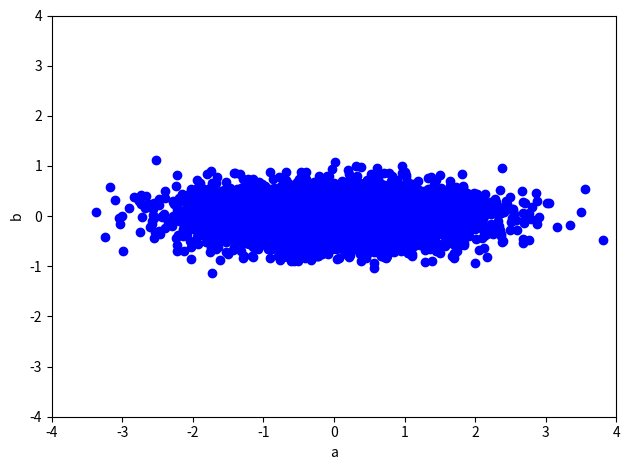
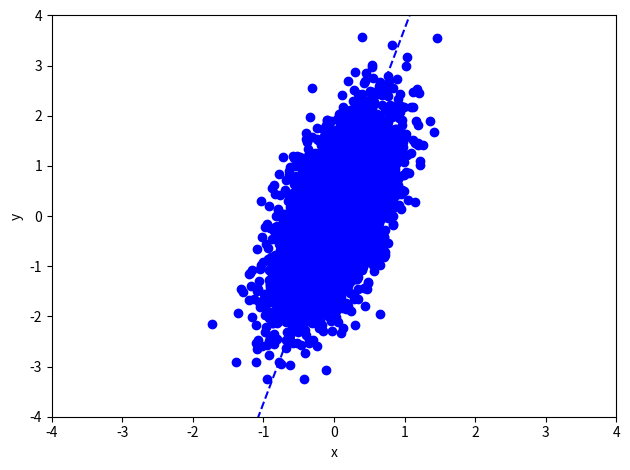
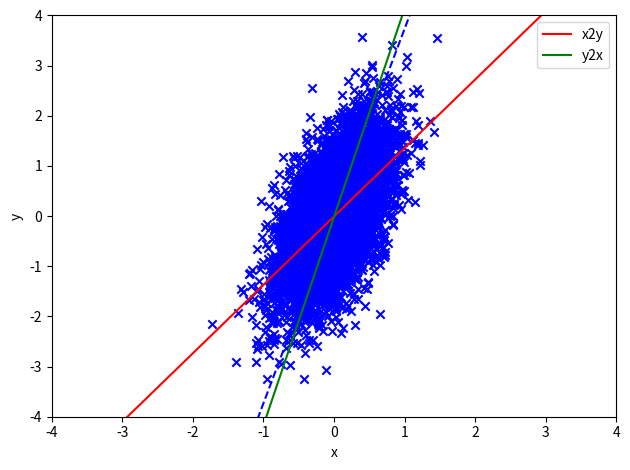

Here is the Python script that generated these plots, in order:
#!/usr/bin/env python3
import numpy as np
import matplotlib.pyplot as plt


def rotate(data, degree):
    # data: M x 2
    theta = np.pi/180 * degree
    R = np.array([[np.cos(theta), -np.sin(theta)],
                  [np.sin(theta), np.cos(theta)]])  # rotation matrix
    return np.dot(data, R.T)


def leastSquares(X, Y):
    # In this function, X is always the input, Y is always the output
    # X: M x (d+1), Y: M x 1, where d=1 here
    # return weights w

    # closed form solution by matrix-vector representations only
    w = np.linalg.inv((X.T).dot(X)).dot(X.T).dot(Y)
    
    return w


def model(X, w):
    # X: M x (d+1)
    # w: d+1
    # return y_hat: M x 1

    y_hat = X.dot(w)

    return y_hat


def generate_data(M, var1, var2, degree):

    # data generate involves two steps:
    # Step I: generating 2-D data, where two axis are independent
    # M (scalar): The number of data samples
    # var1 (scalar): variance of a
    # var2 (scalar): variance of b

    mu = [0, 0]

    Cov = [[var1, 0],
           [0,  var2]]

    data = np.random.multivariate_normal(mu, Cov, M)
    # shape: M x 2

    plt.figure()
    plt.scatter(data[:, 0], data[:, 1], color="blue")
    plt.xlim(-4, 4)
    plt.ylim(-4, 4)
    plt.xlabel('a')
    plt.ylabel('b')
    plt.tight_layout()
    plt.savefig('data_ab_'+str(var2)+'.jpg')

    # Step II: rotate data by 45 degree counter-clockwise,
    # so that the two dimensions are in fact correlated

    data = rotate(data, degree)
    plt.tight_layout()
    plt.figure()
    # plot the data points
    plt.scatter(data[:, 0], data[:, 1], color="blue")
    plt.xlim(-4, 4)
    plt.ylim(-4, 4)
    plt.xlabel('x')
    plt.ylabel('y')

    # plot the line where data are mostly generated around
    X_new = np.linspace(-5, 5, 100, endpoint=True).reshape([100, 1])

    Y_new = np.tan(np.pi/180*degree)*X_new
    plt.plot(X_new, Y_new, color="blue", linestyle='dashed')
    plt.tight_layout()
    plt.savefig('data_xy_'+str(var2) + '_' + str(degree) + '.jpg')
    return data


###########################
# Main code starts here
###########################
# Settings
M = 5000
var1 = 1
var2 = 0.1
degree = 75

data = generate_data(M, var1, var2, degree)

##########
# Training the linear regression model predicting y from x (x2y)
Input = data[:, 0].reshape((-1, 1))  # M x d, where d=1
# M x (d+1) augmented feature
Input_aug = np.concatenate([Input, np.ones([M, 1])], axis=1)
Output = data[:, 1].reshape((-1, 1))  # M x 1

w_x2y = leastSquares(Input_aug, Output)  # (d+1) x 1, where d=1

print('Predicting y from x (x2y): weight = ' +
      str(w_x2y[0, 0]), 'bias =', str(w_x2y[1, 0]))

# # Training the linear regression model predicting x from y (y2x)

Input = data[:, 1].reshape((-1, 1))  # M x d, where d=1
# M x (d+1) augmented feature
Input_aug = np.concatenate([Input, np.ones([M, 1])], axis=1)
Output = data[:, 0].reshape((-1, 1))  # M x 1

w_y2x = leastSquares(Input_aug, Output)  # (d+1) x 1, where d=1
print('Predicting x from y (y2x): weight = ' +
      str(w_y2x[0, 0]), 'bias =', str(w_y2x[1, 0]))


# plot the data points
plt.figure()
X = data[:, 0].reshape((-1, 1))  # M x d, where d=1
Y = data[:, 1].reshape((-1, 1))  # M x d, where d=1

plt.scatter(X, Y, color="blue", marker='x')
plt.xlim(-4, 4)
plt.ylim(-4, 4)
plt.xlabel('x')
plt.ylabel('y')

# plot the line where data are mostly generated around
X_new = np.linspace(-4, 4, 100, endpoint=True).reshape([100, 1])

Y_new = np.tan(np.pi/180*degree)*X_new
plt.plot(X_new, Y_new, color="blue", linestyle='dashed')

# plot the prediction of y from x (x2y)
# M x d, where d=1
X_new = np.linspace(-4, 4, 100, endpoint=True).reshape([100, 1])
# M x (d+1) augmented feature
X_new_aug = np.concatenate([X_new, np.ones([X_new.shape[0], 1])], axis=1)
plt.plot(X_new, model(X_new_aug, w_x2y), color="red", label="x2y")

# plot the prediction of x from y (y2x)
# M x d, where d=1
Y_new = np.linspace(-4, 4, 100, endpoint=True).reshape([100, 1])
# M x (d+1) augmented feature
Y_new_aug = np.concatenate([X_new, np.ones([X_new.shape[0], 1])], axis=1)
plt.plot(model(Y_new_aug, w_y2x), Y_new, color="green", label="y2x")
plt.legend()
plt.tight_layout()
plt.savefig('Regression_model_' + str(var2) + '_' + str(degree) + '.jpg')
plt.show()
